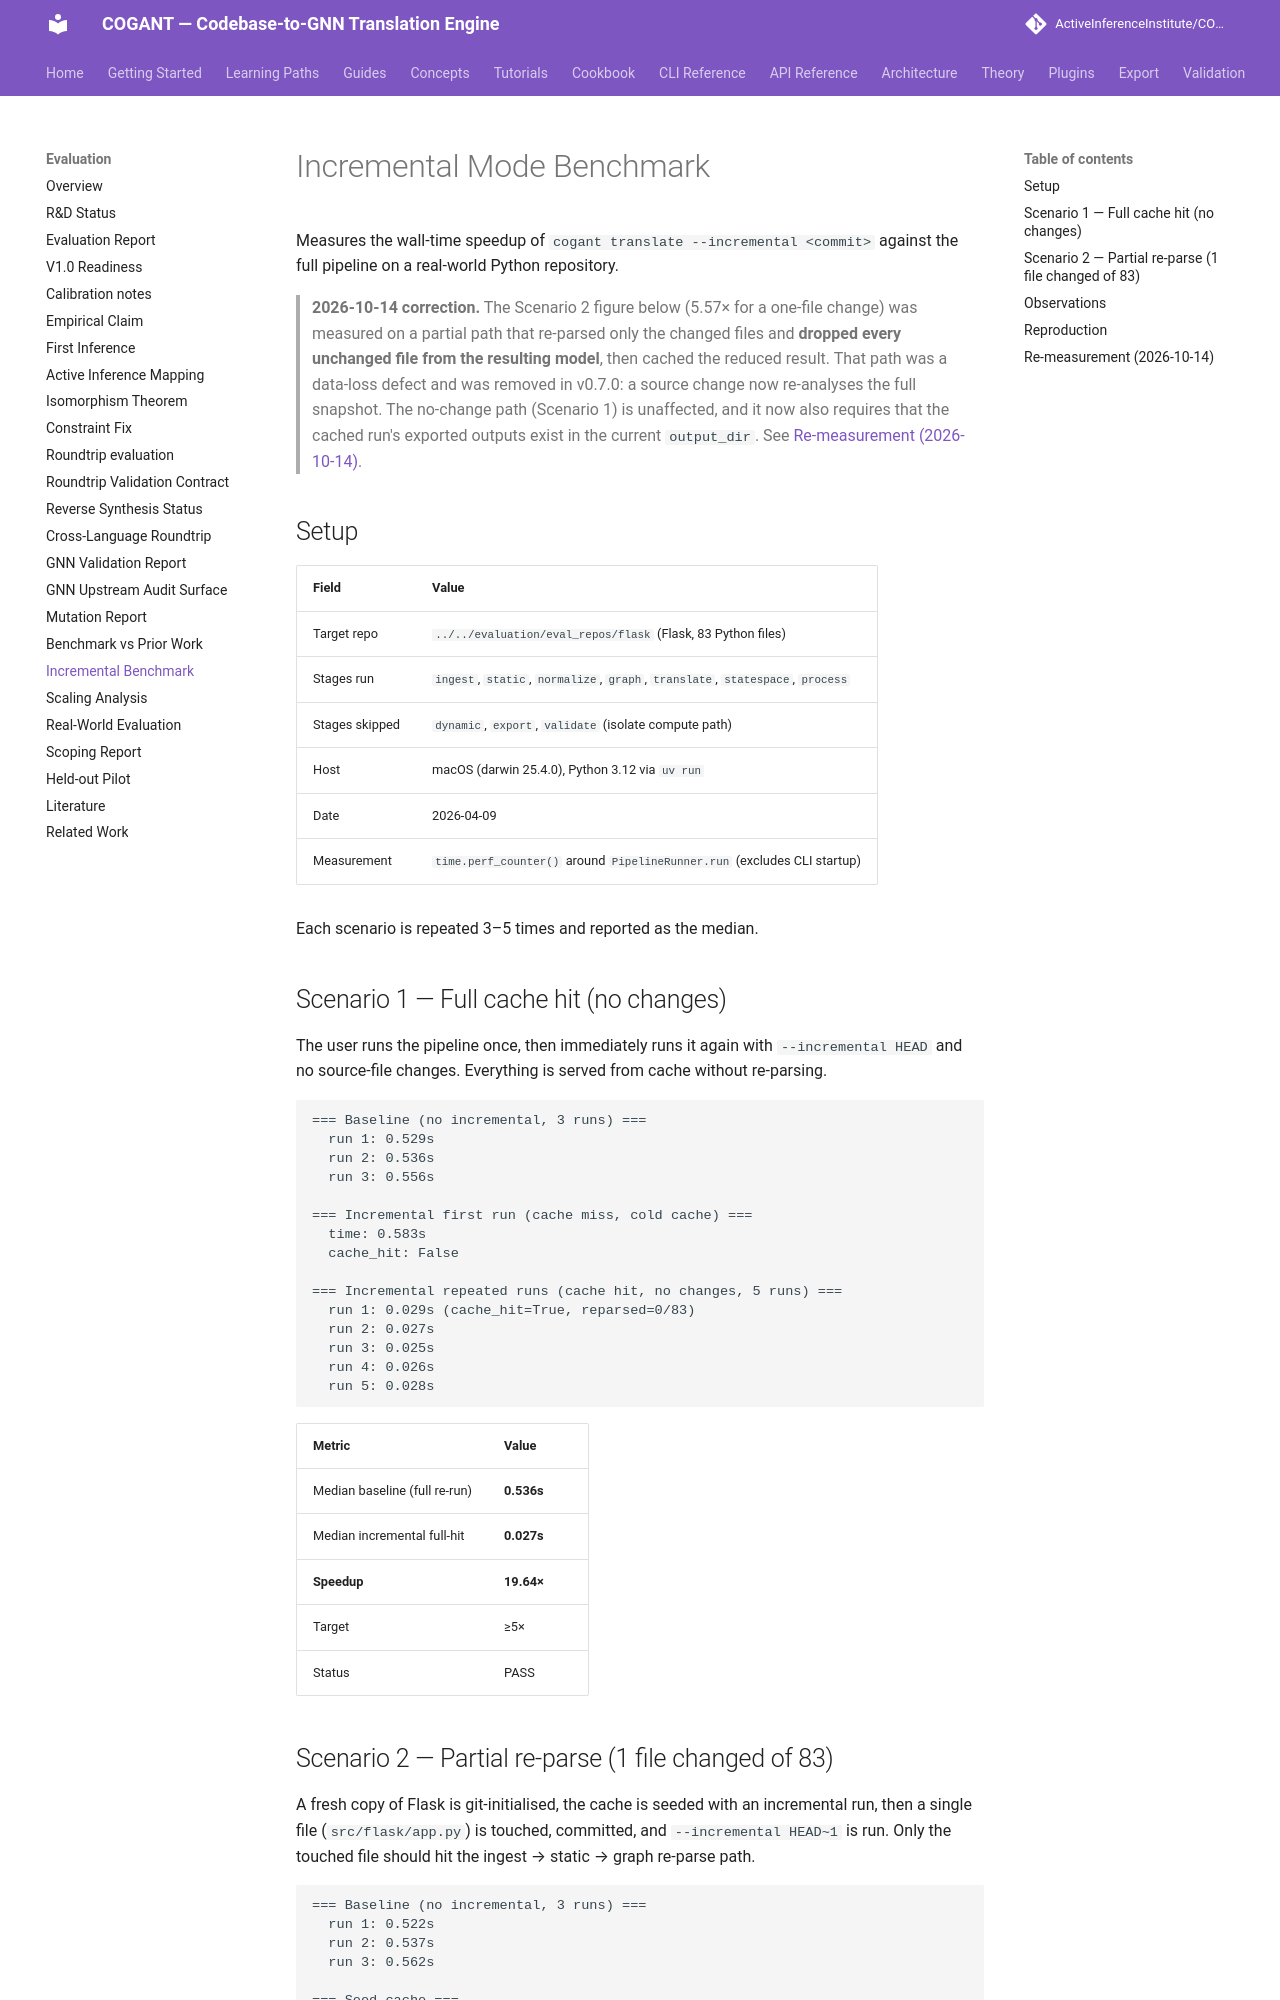

repository: ActiveInferenceInstitute/COGANT · page: evaluation/INCREMENTAL_BENCHMARK/index.html · generator: mkdocs

# Incremental Mode Benchmark

Measures the wall-time speedup of `cogant translate --incremental <commit>`
against the full pipeline on a real-world Python repository.

> **2026-10-14 correction.** The Scenario 2 figure below (5.57× for a one-file
> change) was measured on a partial path that re-parsed only the changed files
> and **dropped every unchanged file from the resulting model**, then cached
> the reduced result. That path was a data-loss defect and was removed in
> v0.7.0: a source change now re-analyses the full snapshot. The no-change
> path (Scenario 1) is unaffected, and it now also requires that the cached
> run's exported outputs exist in the current `output_dir`. See
> [Re-measurement (2026-10-14)](#re-measurement-2026-10-14).

## Setup

| Field | Value |
| --- | --- |
| Target repo | `../../evaluation/eval_repos/flask` (Flask, 83 Python files) |
| Stages run | `ingest`, `static`, `normalize`, `graph`, `translate`, `statespace`, `process` |
| Stages skipped | `dynamic`, `export`, `validate` (isolate compute path) |
| Host | macOS (darwin 25.4.0), Python 3.12 via `uv run` |
| Date | 2026-04-09 |
| Measurement | `time.perf_counter()` around `PipelineRunner.run` (excludes CLI startup) |

Each scenario is repeated 3–5 times and reported as the median.

## Scenario 1 — Full cache hit (no changes)

The user runs the pipeline once, then immediately runs it again with
`--incremental HEAD` and no source-file changes. Everything is served
from cache without re-parsing.

```
=== Baseline (no incremental, 3 runs) ===
  run 1: 0.529s
  run 2: 0.536s
  run 3: 0.556s

=== Incremental first run (cache miss, cold cache) ===
  time: 0.583s
  cache_hit: False

=== Incremental repeated runs (cache hit, no changes, 5 runs) ===
  run 1: 0.029s (cache_hit=True, reparsed=0/83)
  run 2: 0.027s
  run 3: 0.025s
  run 4: 0.026s
  run 5: 0.028s
```

| Metric | Value |
| --- | --- |
| Median baseline (full re-run) | **0.536s** |
| Median incremental full-hit | **0.027s** |
| **Speedup** | **19.64×** |
| Target | ≥5× |
| Status | PASS |
